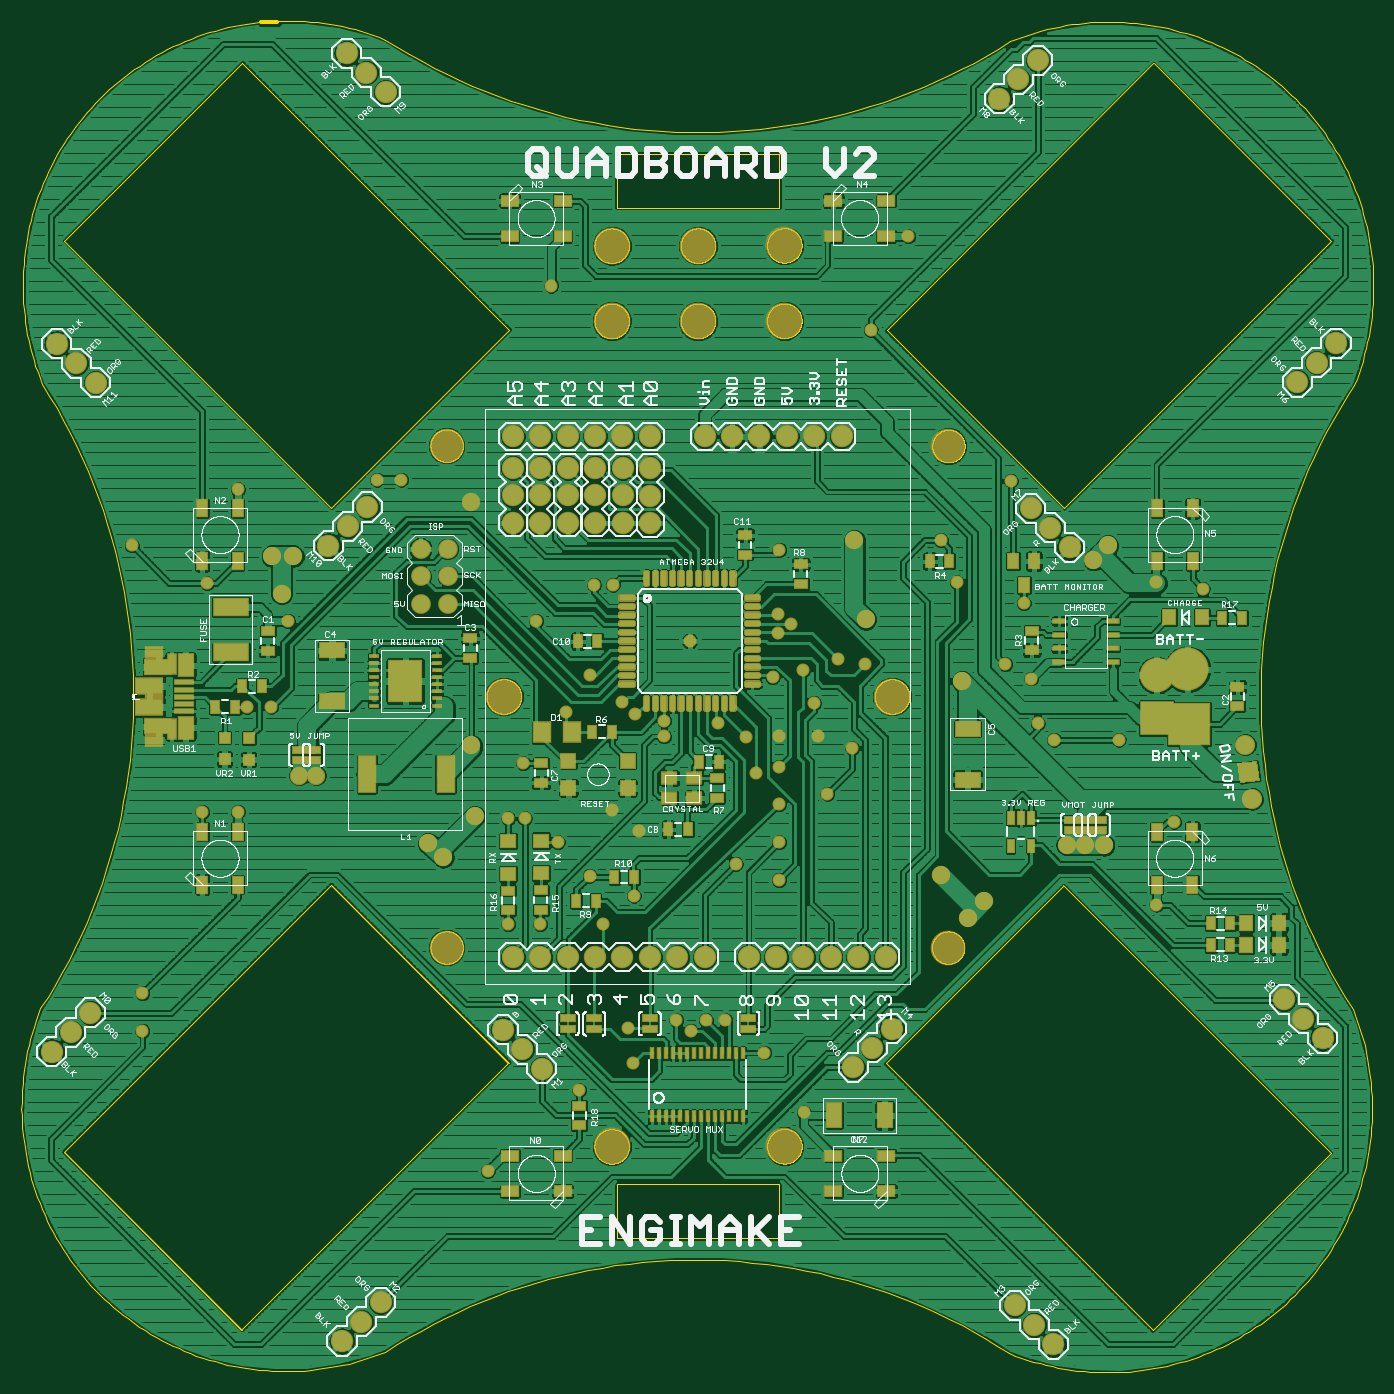
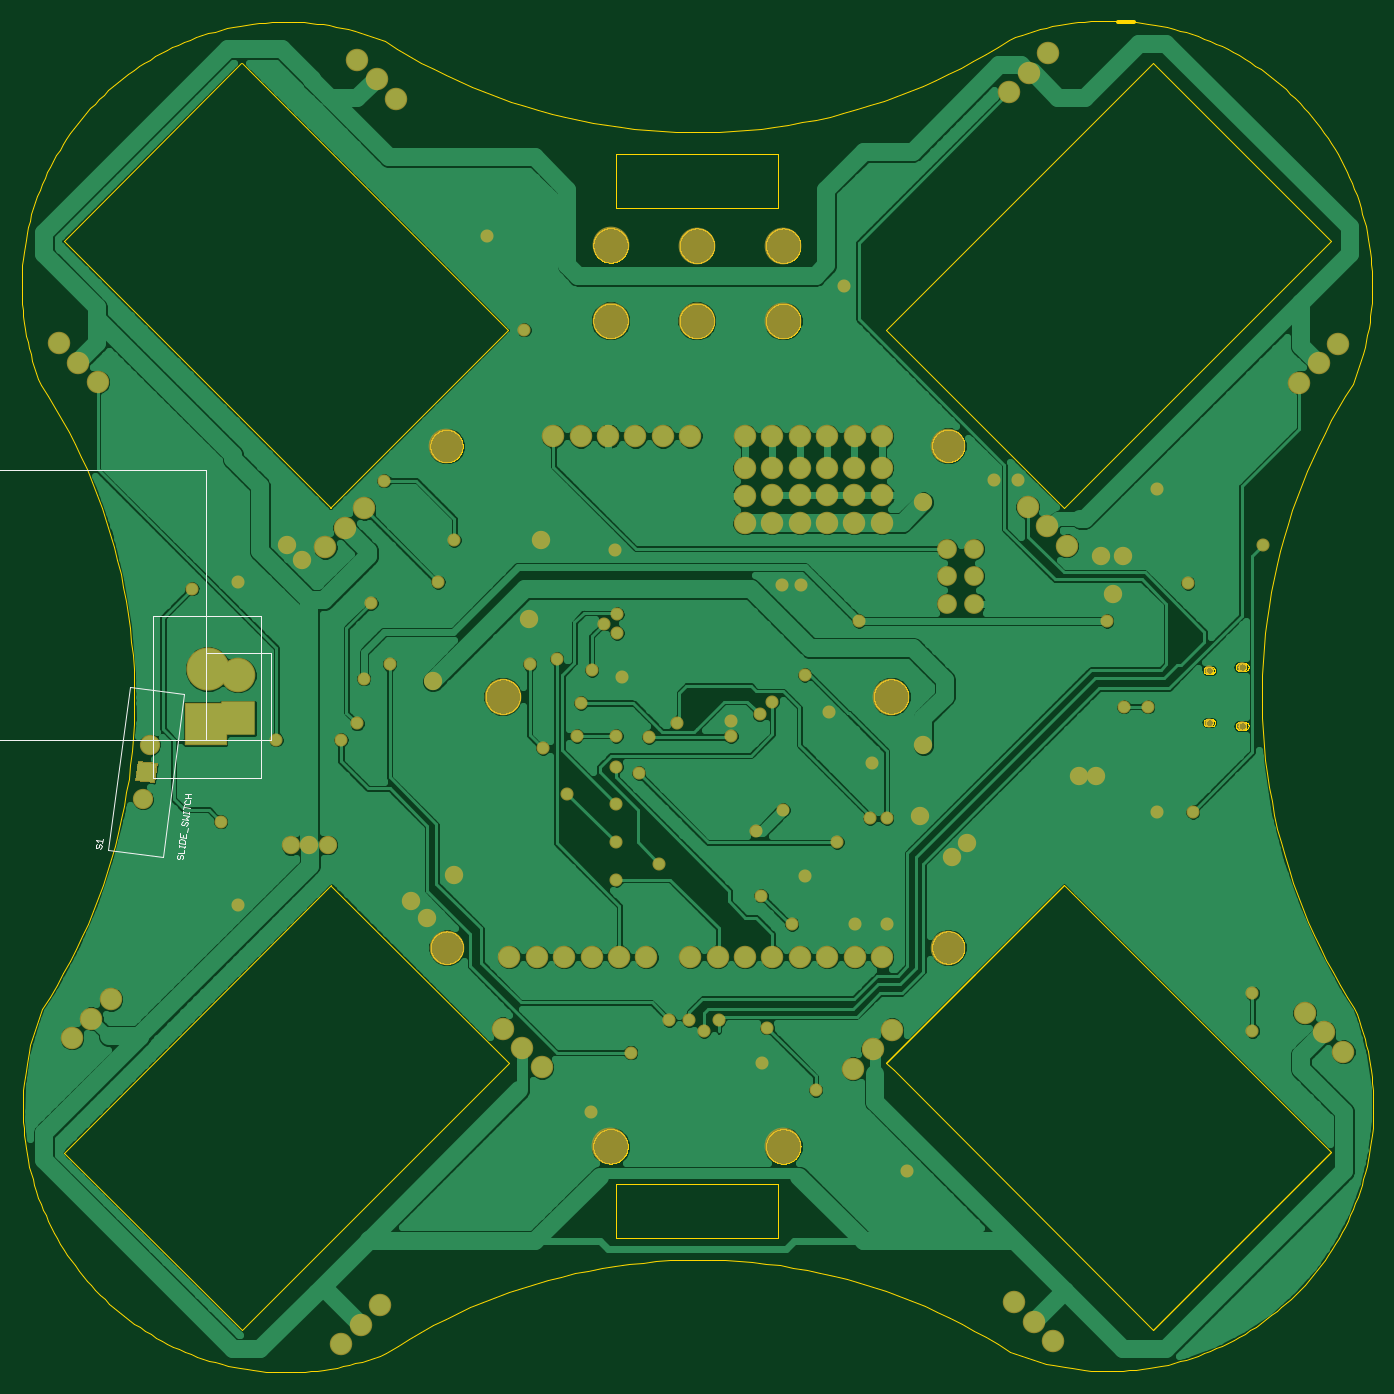
Circuit board: 7 layer files. Board 125.3 x 125.3 mm.
- bottom_copper: Main Board V2.GBL (121520 bytes)
- bottom_silk: Main Board V2.GBO (2556 bytes)
- bottom_mask: Main Board V2.GBS (4943 bytes)
- outline: Main Board V2.GKO (106928 bytes)
- top_copper: Main Board V2.GTL (444518 bytes)
- top_silk: Main Board V2.GTO (167808 bytes)
- top_mask: Main Board V2.GTS (16924 bytes)

=== bottom_copper: Main Board V2.GBL (121520 bytes, source omitted) ===
=== bottom_silk: Main Board V2.GBO ===
G75*
%MOIN*%
%OFA0B0*%
%FSLAX25Y25*%
%IPPOS*%
%LPD*%
%AMOC8*
5,1,8,0,0,1.08239X$1,22.5*
%
%ADD10C,0.00500*%
%ADD11C,0.00200*%
D10*
X0445271Y0246767D02*
X0445271Y0278263D01*
X0468893Y0278263D01*
X0468893Y0246767D01*
X0646058Y0246767D01*
X0646058Y0345192D01*
X0468893Y0345192D01*
X0468893Y0278263D01*
X0476795Y0263473D02*
X0496624Y0266083D01*
X0504455Y0206597D01*
X0484627Y0203986D01*
X0476795Y0263473D01*
X0468893Y0246767D02*
X0445271Y0246767D01*
X0448893Y0232830D02*
X0488263Y0232830D01*
X0488263Y0291885D01*
X0448893Y0291885D01*
X0448893Y0232830D01*
D11*
X0474155Y0226833D02*
X0476300Y0227116D01*
X0475227Y0226974D02*
X0475416Y0225544D01*
X0476227Y0224912D02*
X0476631Y0224601D01*
X0476725Y0223886D01*
X0476415Y0223482D01*
X0474984Y0223293D01*
X0474580Y0223604D01*
X0474486Y0224319D01*
X0474796Y0224724D01*
X0474343Y0225403D02*
X0476489Y0225685D01*
X0476868Y0222803D02*
X0477056Y0221372D01*
X0476962Y0222087D02*
X0474817Y0221805D01*
X0475006Y0220367D02*
X0475100Y0219652D01*
X0475053Y0220010D02*
X0477199Y0220292D01*
X0477246Y0219935D02*
X0477151Y0220650D01*
X0477341Y0219208D02*
X0475196Y0218926D01*
X0476005Y0218305D01*
X0475384Y0217496D01*
X0477529Y0217778D01*
X0477267Y0217005D02*
X0477672Y0216694D01*
X0477766Y0215979D01*
X0477456Y0215575D01*
X0477098Y0215528D01*
X0476694Y0215838D01*
X0476599Y0216553D01*
X0476195Y0216864D01*
X0475837Y0216817D01*
X0475527Y0216412D01*
X0475621Y0215697D01*
X0476025Y0215386D01*
X0475406Y0214566D02*
X0475594Y0213136D01*
X0476047Y0212457D02*
X0476236Y0211026D01*
X0478381Y0211309D01*
X0478193Y0212739D01*
X0477214Y0211883D02*
X0477308Y0211167D01*
X0476689Y0210347D02*
X0478119Y0210536D01*
X0478524Y0210225D01*
X0478665Y0209152D01*
X0476520Y0208870D01*
X0476378Y0209943D01*
X0476689Y0210347D01*
X0476615Y0208147D02*
X0476709Y0207432D01*
X0476662Y0207790D02*
X0478807Y0208072D01*
X0478854Y0207715D02*
X0478760Y0208430D01*
X0476804Y0206706D02*
X0476993Y0205276D01*
X0479138Y0205558D01*
X0478876Y0204785D02*
X0479281Y0204474D01*
X0479375Y0203759D01*
X0479065Y0203355D01*
X0478707Y0203308D01*
X0478302Y0203618D01*
X0478208Y0204333D01*
X0477803Y0204644D01*
X0477446Y0204597D01*
X0477135Y0204192D01*
X0477230Y0203477D01*
X0477634Y0203166D01*
X0506973Y0207393D02*
X0507378Y0207082D01*
X0506973Y0207393D02*
X0506879Y0208108D01*
X0507189Y0208512D01*
X0507547Y0208560D01*
X0507952Y0208249D01*
X0508046Y0207534D01*
X0508450Y0207223D01*
X0508808Y0207270D01*
X0509118Y0207675D01*
X0509024Y0208390D01*
X0508620Y0208701D01*
X0508166Y0209380D02*
X0508787Y0210189D01*
X0506642Y0209907D01*
X0506548Y0210622D02*
X0506736Y0209191D01*
M02*

=== bottom_mask: Main Board V2.GBS ===
G75*
%MOIN*%
%OFA0B0*%
%FSLAX25Y25*%
%IPPOS*%
%LPD*%
%AMOC8*
5,1,8,0,0,1.08239X$1,22.5*
%
%ADD10C,0.12611*%
%ADD11C,0.13398*%
%ADD12C,0.07200*%
%ADD13C,0.08200*%
%ADD14R,0.07400X0.07400*%
%ADD15C,0.07400*%
%ADD16R,0.12611X0.12611*%
%ADD17C,0.03556*%
%ADD18C,0.03359*%
%ADD19R,0.15800X0.15800*%
%ADD20C,0.15800*%
%ADD21C,0.06706*%
%ADD22C,0.04762*%
D10*
X0197909Y0170940D03*
X0380940Y0170901D03*
X0457082Y0270389D03*
X0381058Y0353972D03*
X0197909Y0354090D03*
D11*
X0258165Y0399602D03*
X0258165Y0427082D03*
X0289641Y0427102D03*
X0289680Y0399641D03*
X0321176Y0399680D03*
X0321157Y0427200D03*
X0360507Y0262554D03*
X0218775Y0262554D03*
X0258145Y0098342D03*
X0321196Y0098401D03*
D12*
X0198381Y0296452D03*
X0188381Y0296452D03*
X0188381Y0306452D03*
X0188381Y0316452D03*
X0198381Y0316452D03*
X0198381Y0306452D03*
D13*
X0053727Y0132940D03*
X0060798Y0140011D03*
X0067869Y0147082D03*
X0173850Y0041480D03*
X0166779Y0034408D03*
X0159707Y0027337D03*
X0232609Y0126783D03*
X0225538Y0133854D03*
X0218467Y0140925D03*
X0222082Y0167476D03*
X0232082Y0167476D03*
X0242082Y0167476D03*
X0252082Y0167476D03*
X0262082Y0167476D03*
X0272082Y0167476D03*
X0282082Y0167476D03*
X0292082Y0167476D03*
X0308082Y0167476D03*
X0318082Y0167476D03*
X0328082Y0167476D03*
X0338082Y0167476D03*
X0348082Y0167476D03*
X0358082Y0167476D03*
X0360381Y0141389D03*
X0353310Y0134318D03*
X0346239Y0127247D03*
X0405231Y0040310D03*
X0412303Y0033239D03*
X0419374Y0026168D03*
X0517677Y0137912D03*
X0510606Y0144983D03*
X0503535Y0152054D03*
X0425279Y0317034D03*
X0418208Y0324105D03*
X0411137Y0331176D03*
X0342082Y0357476D03*
X0332082Y0357476D03*
X0322082Y0357476D03*
X0312082Y0357476D03*
X0302082Y0357476D03*
X0292082Y0357476D03*
X0272082Y0357476D03*
X0262082Y0357476D03*
X0252082Y0357476D03*
X0242082Y0357476D03*
X0232082Y0357476D03*
X0222082Y0357476D03*
X0222121Y0346019D03*
X0222121Y0336019D03*
X0232161Y0336019D03*
X0232161Y0346019D03*
X0242200Y0346019D03*
X0252043Y0346019D03*
X0252043Y0336019D03*
X0242200Y0336019D03*
X0242200Y0326019D03*
X0252043Y0326019D03*
X0262279Y0326019D03*
X0272239Y0325901D03*
X0272239Y0335901D03*
X0272239Y0345901D03*
X0262279Y0346019D03*
X0262279Y0336019D03*
X0232161Y0326019D03*
X0222121Y0326019D03*
X0168905Y0331731D03*
X0161834Y0324660D03*
X0154763Y0317589D03*
X0069810Y0377121D03*
X0062739Y0384192D03*
X0055668Y0391263D03*
X0161455Y0497346D03*
X0168527Y0490275D03*
X0175598Y0483204D03*
X0399515Y0480696D03*
X0406586Y0487767D03*
X0413657Y0494838D03*
X0522484Y0391460D03*
X0515413Y0384389D03*
X0508342Y0377318D03*
D14*
G36*
X0493810Y0239186D02*
X0494776Y0231850D01*
X0487440Y0230884D01*
X0486474Y0238220D01*
X0493810Y0239186D01*
G37*
D15*
X0489320Y0244949D03*
X0491930Y0225120D03*
D16*
X0457082Y0254641D03*
D17*
X0090625Y0251826D03*
X0090625Y0273283D03*
D18*
X0102633Y0272102D03*
X0102633Y0253007D03*
D19*
X0468972Y0252515D03*
D20*
X0468184Y0272515D03*
D21*
X0433932Y0312357D03*
X0439247Y0317672D03*
X0386098Y0268066D03*
X0350920Y0290802D03*
X0346728Y0319641D03*
X0424247Y0208381D03*
X0431046Y0208381D03*
X0437842Y0208275D03*
X0393972Y0187751D03*
X0388066Y0181846D03*
X0378224Y0197594D03*
X0208145Y0218854D03*
X0196728Y0203893D03*
X0191216Y0209011D03*
X0206964Y0244838D03*
X0150271Y0233696D03*
X0144050Y0233696D03*
X0137672Y0299956D03*
X0134129Y0313735D03*
X0142003Y0313735D03*
X0206964Y0333420D03*
D22*
X0181373Y0341688D03*
X0172515Y0341688D03*
X0121728Y0338145D03*
X0110507Y0303893D03*
X0140035Y0290113D03*
X0133932Y0258814D03*
X0125074Y0258814D03*
X0121728Y0220428D03*
X0108735Y0220428D03*
X0086885Y0154287D03*
X0086885Y0140507D03*
X0212869Y0089326D03*
X0246334Y0118854D03*
X0266019Y0128696D03*
X0264050Y0141688D03*
X0281767Y0144444D03*
X0287007Y0140519D03*
X0292495Y0144523D03*
X0299680Y0144444D03*
X0313854Y0132633D03*
X0328224Y0110783D03*
X0255015Y0179365D03*
X0266216Y0189897D03*
X0250074Y0197102D03*
X0238460Y0209405D03*
X0226452Y0218066D03*
X0220350Y0218066D03*
X0225861Y0238145D03*
X0241609Y0257043D03*
X0250271Y0270428D03*
X0262082Y0260586D03*
X0266806Y0256058D03*
X0277239Y0253696D03*
X0277239Y0247987D03*
X0296767Y0253027D03*
X0307161Y0247791D03*
X0319169Y0248184D03*
X0319169Y0236964D03*
X0310901Y0234602D03*
X0319169Y0223184D03*
X0319169Y0209405D03*
X0319169Y0195625D03*
X0303420Y0201531D03*
X0267987Y0213342D03*
X0258145Y0221216D03*
X0232062Y0179483D03*
X0220350Y0179483D03*
X0316846Y0269523D03*
X0328027Y0272200D03*
X0331964Y0260192D03*
X0333539Y0248184D03*
X0345940Y0243657D03*
X0336885Y0227121D03*
X0350665Y0274365D03*
X0340822Y0276334D03*
X0323499Y0289129D03*
X0318775Y0285783D03*
X0318775Y0292633D03*
X0319365Y0316098D03*
X0378224Y0319641D03*
X0384129Y0304287D03*
X0408539Y0296609D03*
X0401846Y0274365D03*
X0411255Y0269129D03*
X0413657Y0252712D03*
X0419562Y0246806D03*
X0443184Y0246806D03*
X0463460Y0216885D03*
X0456964Y0186570D03*
X0473893Y0301924D03*
X0456964Y0304287D03*
X0403814Y0341294D03*
X0352633Y0396413D03*
X0366413Y0430468D03*
X0236098Y0412554D03*
X0251649Y0303302D03*
X0258539Y0303342D03*
X0230586Y0290113D03*
X0082948Y0317672D03*
M02*

=== outline: Main Board V2.GKO (106928 bytes, source omitted) ===
=== top_copper: Main Board V2.GTL (444518 bytes, source omitted) ===
=== top_silk: Main Board V2.GTO (167808 bytes, source omitted) ===
=== top_mask: Main Board V2.GTS (16924 bytes, source omitted) ===
